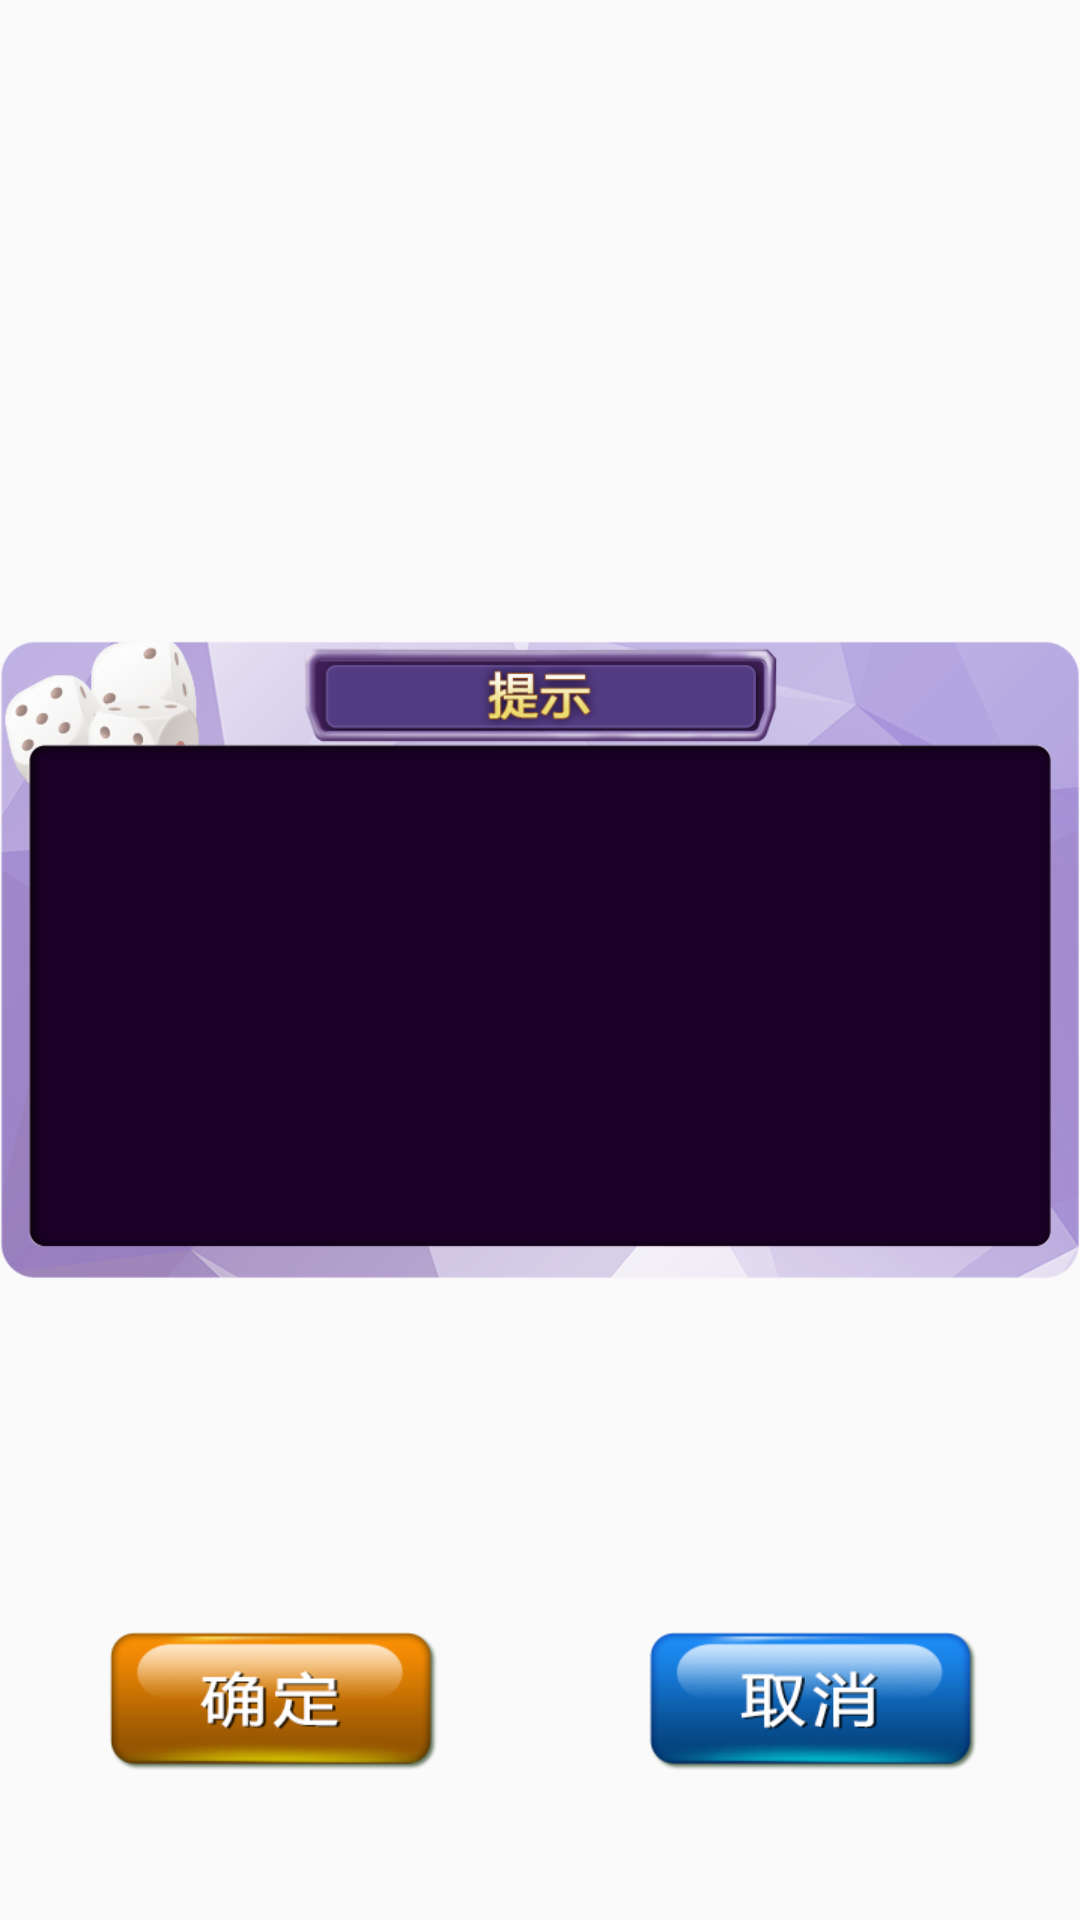

Write the Android layout XML for this screen, with the resource values it uses.
<!-- AndroidManifest.xml: application theme AppTheme -->
<!-- res/layout/confirm_dialog.xml -->
<?xml version="1.0" encoding="utf-8"?>
<RelativeLayout
    xmlns:android="http://schemas.android.com/apk/res/android"
    xmlns:app="http://schemas.android.com/apk/res-auto"
    xmlns:tools="http://schemas.android.com/tools"
    android:layout_width="match_parent"
    android:layout_height="match_parent"
    android:background="#00000000"
    android:orientation="vertical">

    <ImageView
        android:id="@+id/bg_dialog"
        android:layout_width="wrap_content"
        android:layout_height="wrap_content"
        android:src="@mipmap/bg_confirm_dialog"
        android:layout_centerInParent="true"/>

    <ImageView
        android:layout_width="wrap_content"
        android:layout_height="wrap_content"
        android:layout_alignTop="@+id/bg_dialog"
        android:layout_centerHorizontal="true"
        android:layout_marginTop="10dp"
        android:src="@mipmap/icon_title_dailog"/>

    <TextView
        android:id="@+id/tv_msg"
        android:layout_width="match_parent"
        android:layout_height="wrap_content"
        android:layout_alignParentBottom="true"
        android:layout_alignParentTop="true"
        android:layout_marginBottom="100dp"
        android:gravity="center"
        android:paddingLeft="50dp"
        android:paddingRight="50dp"
        android:paddingTop="70dp"
        android:textColor="@color/white"
        android:textSize="18sp"
        tools:text="确定退出游戏？"/>

    <LinearLayout
        android:id="@+id/layout"
        android:layout_width="match_parent"
        android:layout_height="wrap_content"
        android:layout_alignParentBottom="true"
        android:paddingBottom="50dp"
        android:visibility="visible">

        <ImageView
            android:id="@+id/image_sure"
            android:layout_width="wrap_content"
            android:layout_height="wrap_content"
            android:layout_weight="1"
            android:src="@mipmap/icon_dialog_sure"/>

        <ImageView
            android:id="@+id/image_cancle"
            android:layout_width="wrap_content"
            android:layout_height="wrap_content"
            android:layout_weight="1"
            android:src="@mipmap/icon_dialog_cancle"/>
    </LinearLayout>


    <ImageView
        android:id="@+id/image_know"
        android:layout_width="match_parent"
        android:layout_height="wrap_content"
        android:layout_alignParentBottom="true"
        android:paddingBottom="50dp"
        android:src="@mipmap/icon_dialog_know"
        android:visibility="gone"/>
</RelativeLayout>
<!-- resources referenced by this layout -->
<resources>
  <!-- mipmap bg_confirm_dialog: png bitmap (mipmap-xhdpi, 64680 bytes) -->
  <!-- mipmap icon_dialog_cancle: png bitmap (mipmap-xhdpi, 12561 bytes) -->
  <!-- mipmap icon_dialog_know: png bitmap (mipmap-xhdpi, 13710 bytes) -->
  <!-- mipmap icon_dialog_sure: png bitmap (mipmap-xhdpi, 11533 bytes) -->
  <style name="AppTheme" parent="Theme.AppCompat.Light.NoActionBar">
          
          <item name="colorPrimary">@color/colorPrimary</item>
          <item name="colorPrimaryDark">@color/colorPrimaryDark</item>
          <item name="colorAccent">@color/colorAccent</item>
      </style>
  <!-- not gathered from this repository: default colours our renderer supplied (Android Studio template values) -->
  <color name="white">#FFFFFFFF</color>
  <color name="colorPrimary">#FF6200EE</color>
  <color name="colorPrimaryDark">#FF3700B3</color>
  <color name="colorAccent">#FF03DAC5</color>
</resources>
